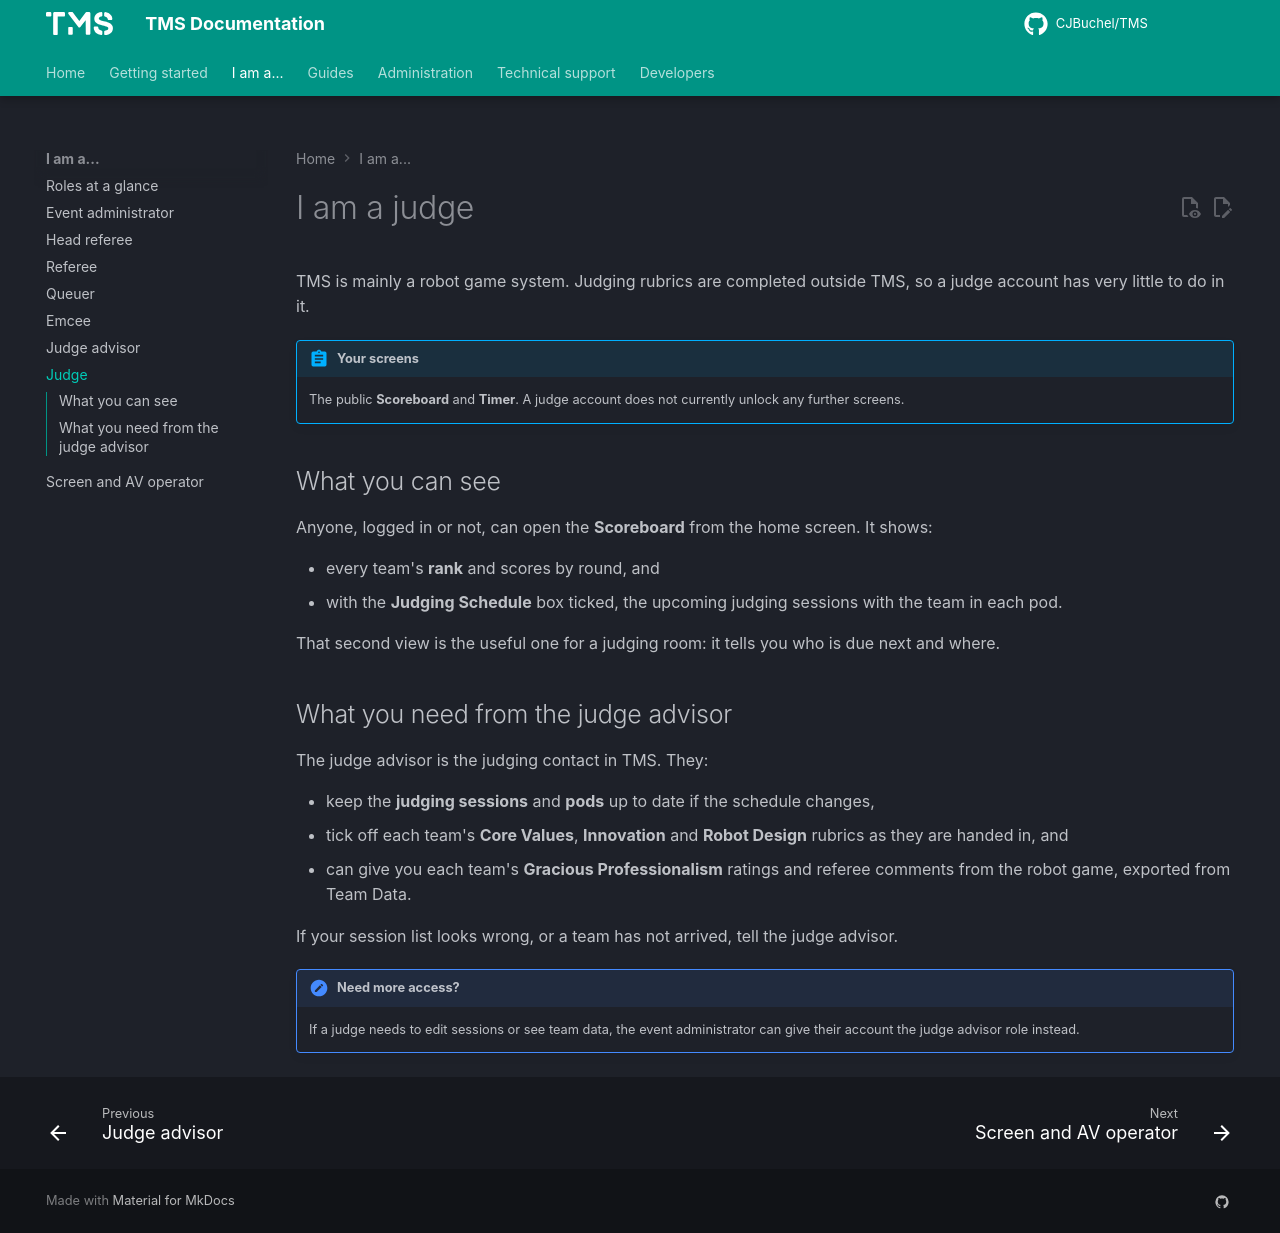

repository: CJBuchel/TMS-Legacy · page: roles/judge/index.html · generator: mkdocs

# I am a judge

TMS is mainly a robot game system. Judging rubrics are completed outside TMS, so a judge account has very little to do in it.

!!! abstract "Your screens"
    The public **Scoreboard** and **Timer**. A judge account does not currently unlock any further screens.

## What you can see

Anyone, logged in or not, can open the **Scoreboard** from the home screen. It shows:

- every team's **rank** and scores by round, and
- with the **Judging Schedule** box ticked, the upcoming judging sessions with the team in each pod.

That second view is the useful one for a judging room: it tells you who is due next and where.

## What you need from the judge advisor

The judge advisor is the judging contact in TMS. They:

- keep the **judging sessions** and **pods** up to date if the schedule changes,
- tick off each team's **Core Values**, **Innovation** and **Robot Design** rubrics as they are handed in, and
- can give you each team's **Gracious Professionalism** ratings and referee comments from the robot game, exported from Team Data.

If your session list looks wrong, or a team has not arrived, tell the judge advisor.

!!! note "Need more access?"
    If a judge needs to edit sessions or see team data, the event administrator can give their account the judge advisor role instead.
